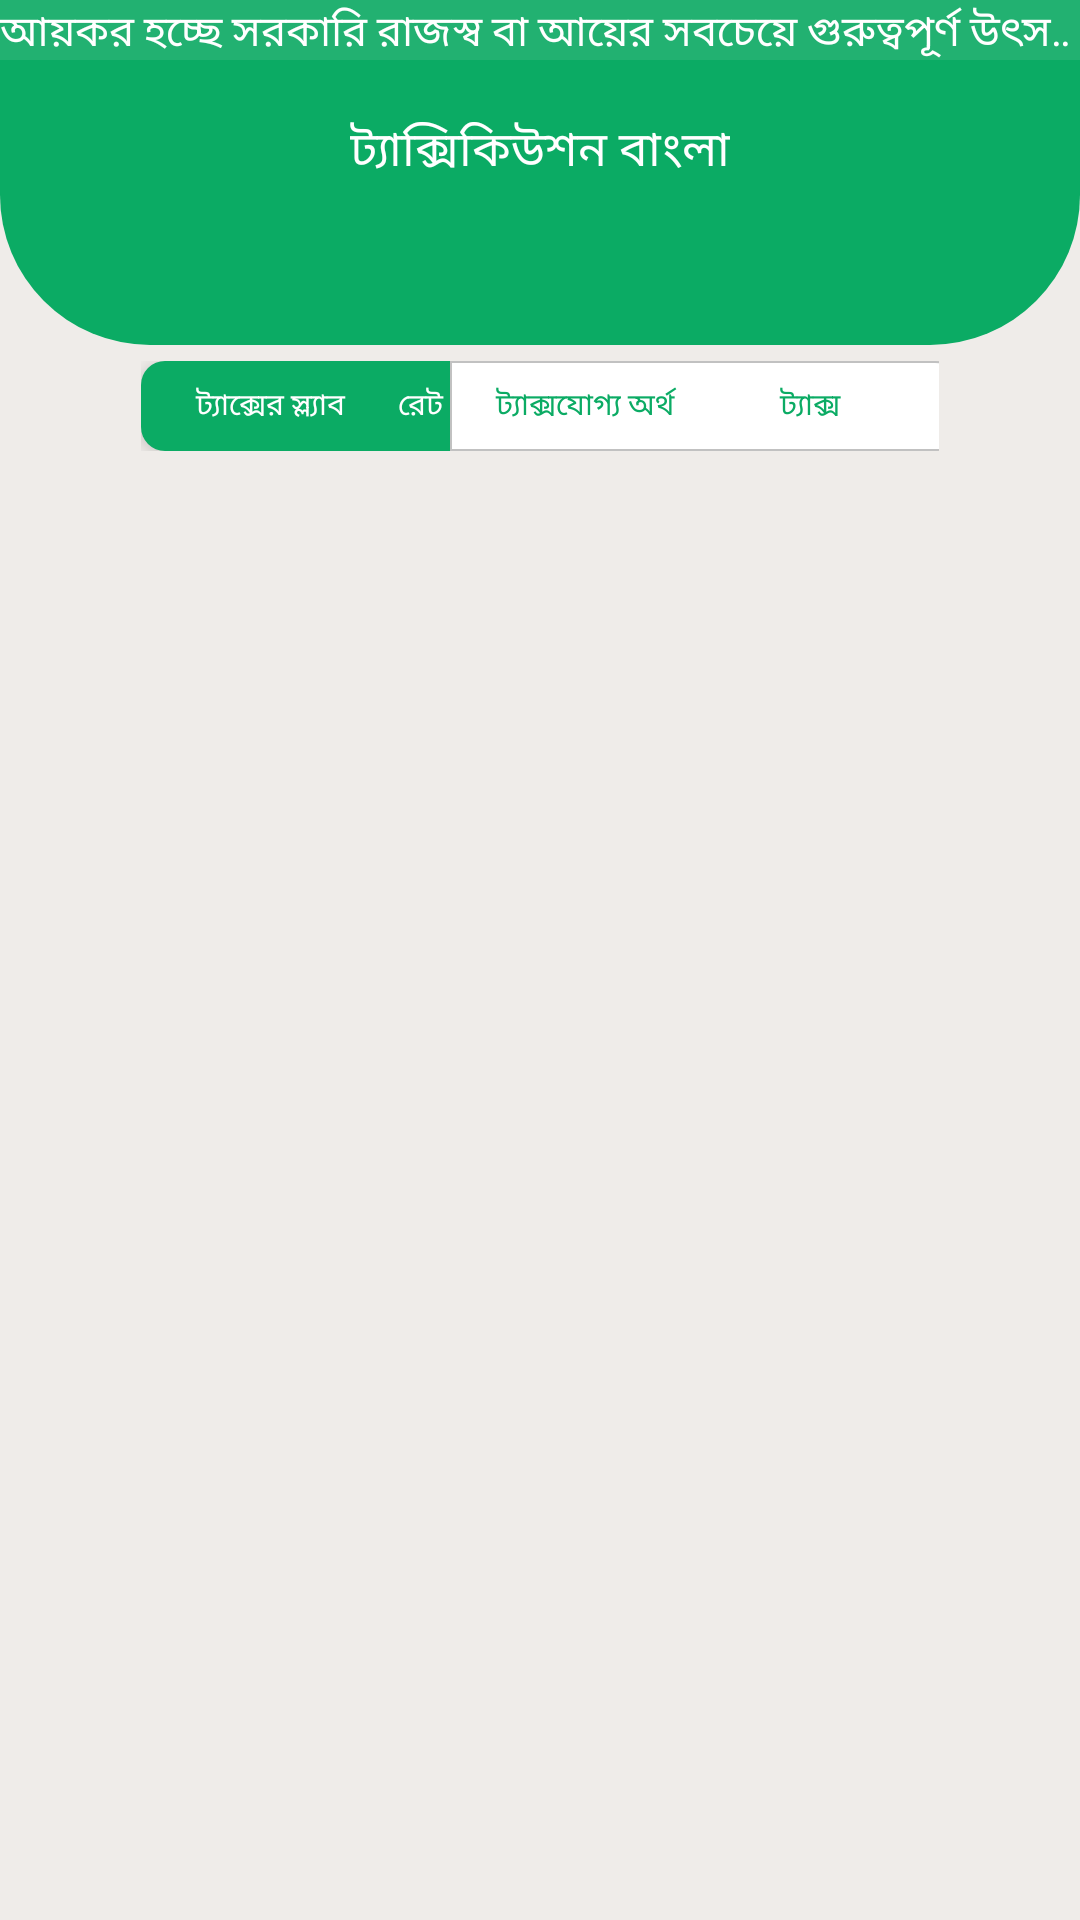

Layout XML and referenced resources for this Android screen:
<!-- AndroidManifest.xml: application theme Theme.TaxCalculator -->
<!-- res/layout/slab.xml -->
<?xml version="1.0" encoding="utf-8"?>
<LinearLayout xmlns:android="http://schemas.android.com/apk/res/android"
    xmlns:app="http://schemas.android.com/apk/res-auto"
    android:layout_width="match_parent"
    android:layout_height="match_parent"
    android:orientation="vertical"
    android:background="@color/background_dark"
    >
    <LinearLayout
        android:layout_width="match_parent"
        android:layout_height="20dp"
        android:orientation="vertical"
        >
        <View
            android:layout_width="match_parent"
            android:layout_height="match_parent"
            android:background="@color/base"
            android:alpha=".9"
            />
        <TextView
            android:id="@+id/text_morq"
            android:layout_width="match_parent"
            android:layout_height="match_parent"
            android:layout_gravity="top"
            android:textSize="@dimen/heading_size"
            android:fontFamily="@font/normal"
            android:focusableInTouchMode="true"
            android:ellipsize="marquee"
            android:marqueeRepeatLimit="marquee_forever"
            android:scrollHorizontally="true"
            android:gravity="top"
            android:layout_marginTop="-20dp"
            android:textColor="@color/white"
            android:alpha="1"
            android:textEditPasteWindowLayout="@string/intro"
            android:singleLine="true"
            android:text="@string/intro" />
    </LinearLayout>
    
    <LinearLayout
        android:layout_width="match_parent"
        android:layout_height="100dp"
        android:layout_gravity="center"
        android:background="@drawable/singecolor_button"
        style="@style/Widget.MaterialComponents.CardView"
        android:gravity="center"
        >

        <TextView
            android:id="@+id/appName_salary"
            android:layout_width="wrap_content"
            android:layout_height="wrap_content"
            android:layout_gravity="center"
            android:layout_marginTop="-20dp"
            android:elevation="@dimen/Default"
            android:fontFamily="@font/titir"
            android:gravity="center"
            android:text="@string/app_name"
            android:textColor="@color/white"
            android:textSize="@dimen/head_bold" />


    </LinearLayout>
    
    
    <LinearLayout
        android:id="@+id/mainCard_salary"
        android:layout_width="280dp"
        android:layout_height="400dp"
        android:layout_gravity="center_horizontal"
        android:layout_marginTop="-50dp"
        android:background="@drawable/tnas_curved25"
        android:elevation="@dimen/heading_size"
        android:orientation="vertical"
        style="@style/Widget.MaterialComponents.CardView"
        >
        
        <androidx.constraintlayout.widget.ConstraintLayout
            android:id="@+id/header_titles"
            android:layout_width="match_parent"
            android:layout_height="30dp"
            android:layout_marginTop="50dp"
            android:paddingHorizontal="7dp"
            android:layout_gravity="center_horizontal"
            >

            <LinearLayout
                android:id="@+id/heading1_slab"
                style="@style/Widget.MaterialComponents.CardView"
                android:layout_width="110dp"
                android:layout_height="match_parent"
                android:background="@drawable/left_curev_base_color"
                android:elevation="@dimen/shadow"
                android:orientation="horizontal"
                android:paddingHorizontal="5dp"
                app:layout_constraintBottom_toBottomOf="parent"
                app:layout_constraintStart_toStartOf="parent"
                app:layout_constraintTop_toTopOf="parent">

                
                <TextView
                    android:id="@+id/header_title1"
                    android:layout_width="70dp"
                    android:layout_height="match_parent"
                    android:layout_gravity="center"
                    android:layout_marginStart="3dp"
                    android:elevation="10dp"
                    android:fontFamily="@font/bdf"
                    android:gravity="center"
                    android:text="@string/slab"
                    android:textAlignment="center"
                    android:textColor="@color/white"
                    android:textSize="@dimen/Default" />
                

                
                <TextView
                    android:id="@+id/header_title2"
                    android:layout_width="30dp"
                    android:layout_height="match_parent"
                    android:layout_gravity="center"
                    android:elevation="10dp"
                    android:fontFamily="@font/bdf"
                    android:gravity="center|center_vertical"
                    android:text="@string/tax_rate"
                    android:textColor="@color/white"
                    android:textSize="@dimen/Default" />
                

            </LinearLayout>
            
            <LinearLayout
                android:id="@+id/heading2_slab"
                style="@style/Widget.MaterialComponents.CardView"
                android:layout_width="170dp"
                android:layout_height="match_parent"
                android:background="@drawable/right_courved_white"
                android:elevation="@dimen/shadow"
                android:orientation="horizontal"
                android:padding="5dp"
                app:layout_constraintBottom_toBottomOf="parent"
                app:layout_constraintEnd_toEndOf="parent"
                app:layout_constraintStart_toEndOf="@+id/heading1_slab"
                app:layout_constraintTop_toTopOf="parent">
                
                <TextView
                    android:id="@+id/header_title3"
                    android:layout_width="80dp"
                    android:layout_height="match_parent"
                    android:layout_gravity="center"
                    android:elevation="10dp"
                    android:fontFamily="@font/bdf"
                    android:gravity="center"
                    android:text="@string/tax_amount"
                    android:textColor="@color/base"
                    android:textSize="@dimen/Default" />
                

                
                <TextView
                    android:id="@+id/header_title4"
                    android:layout_width="70dp"
                    android:layout_height="match_parent"
                    android:layout_gravity="start"
                    android:elevation="10dp"
                    android:fontFamily="@font/bdf"
                    android:gravity="center|center_vertical"
                    android:text="@string/tax"
                    android:textColor="@color/base"
                    android:textSize="@dimen/Default" />
                
            </LinearLayout>

        </androidx.constraintlayout.widget.ConstraintLayout>
        



    </LinearLayout>



</LinearLayout>
<!-- resources referenced by this layout -->
<resources>
  <color name="background_dark">#EFECE9</color>
  <color name="base">#0bab64</color>
  <color name="white">#FFFFFFFF</color>
  <dimen name="Default">10sp</dimen>
  <dimen name="head_bold">16sp</dimen>
  <dimen name="heading_size">14sp</dimen>
  <dimen name="shadow">3sp</dimen>
  <!-- drawable left_curev_base_color (drawable) -->
  <?xml version="1.0" encoding="utf-8"?>
  <shape
      xmlns:android="http://schemas.android.com/apk/res/android"
      android:shape="rectangle">
  
      <solid android:color="@color/base" />
      <corners
          android:bottomLeftRadius="8dp"
          android:topLeftRadius="8dp"/>
      <stroke
          android:color="@color/base"
          android:width="0dp"
          />
      <padding android:left="0dp"
          android:top="0dp"
          android:right="0dp"
          android:bottom="0dp" />
  </shape>
  <!-- drawable right_courved_white (drawable) -->
  <?xml version="1.0" encoding="utf-8"?>
  <shape
      xmlns:android="http://schemas.android.com/apk/res/android"
      android:shape="rectangle">
  
      <solid android:color="@color/white" />
      <corners
          android:bottomRightRadius="8dp"
          android:topRightRadius="8dp"
          />
      <stroke
          android:color="@color/lines"
          android:width="0.5dp"
          />
  
      <padding android:left="0dp"
          android:top="0dp"
          android:right="5dp"
          android:bottom="0dp" />
  </shape>
  <!-- drawable singecolor_button (drawable) -->
  <?xml version="1.0" encoding="utf-8"?>
  <layer-list xmlns:android="http://schemas.android.com/apk/res/android" >
  
      <item
          android:bottom="5dp"
          android:left="0dp"
          android:right="0dp"
          android:top="0dp">
          
          
          <shape android:shape="rectangle" >
              <solid android:color="@color/base" />
              <corners
                  android:bottomRightRadius="50dp"
                  android:bottomLeftRadius="50dp"
                  />
          </shape>
  
                   
                       
      </item>
  
  </layer-list>
  <string name="app_name">ট্যাক্সিকিউশন বাংলা</string>
  <string name="intro">আয়কর হচ্ছে সরকারি রাজস্ব বা আয়ের সবচেয়ে গুরুত্বপূর্ণ উৎস। সাধারণ অর্থে যাদের উপর কর আরোপ করা হয় তাদেরকে বলা হয় করদাতা । প্রত্যক্ষ কর সাধারণত ব্যক্তির উপর প্রয়োগ করা হয়। আয়কর অধ্যাদেশ ১৯৮৪ এর অধ্যায় ১ থেকে ২৩ পর্যন্ত আয়কর আইন এবং প্রয়োগ এর বিস্তারিত রয়েছে।</string>
  <string name="slab">ট্যাক্সের স্ল্যাব</string>
  <string name="tax">ট্যাক্স</string>
  <string name="tax_amount">ট্যাক্সযোগ্য অর্থ</string>
  <string name="tax_rate">রেট</string>
  <style name="Theme.TaxCalculator" parent="Theme.MaterialComponents.DayNight.NoActionBar">
          
          <item name="colorPrimary">@color/white</item>
          <item name="colorPrimaryVariant">@color/base</item>
          <item name="colorOnPrimary">@color/sec_base</item>
          
          <item name="colorSecondary">@color/base</item>
          <item name="colorSecondaryVariant">@color/gray</item>
          <item name="colorOnSecondary">@color/white</item>
          
          <item name="android:statusBarColor" tools:targetApi="l">?attr/colorPrimaryVariant</item>
          
          <item name="android:windowAnimationStyle">@style/CustomActivityAnimation</item>
      </style>
  <color name="lines">#C1C1C1</color>
  <color name="sec_base">#0FD897</color>
  <color name="gray">#9F9A9A</color>
  <style name="CustomActivityAnimation" parent="@android:style/Animation.Activity">
          <item name="android:activityOpenEnterAnimation">@anim/slide_in_right</item>
          <item name="android:activityOpenExitAnimation">@anim/slide_out_left</item>
          <item name="android:activityCloseEnterAnimation">@anim/slide_in_left</item>
          <item name="android:activityCloseExitAnimation">@anim/slide_out_right</item>
      </style>
</resources>
